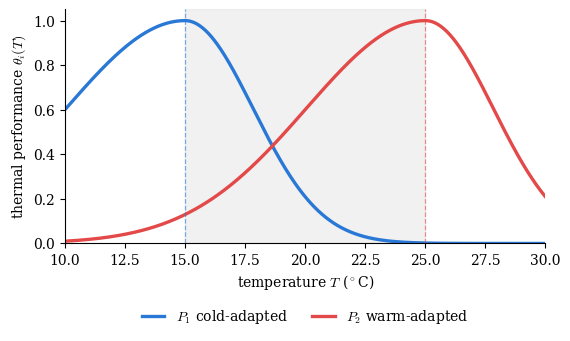

The script that saved this image:
"""
fig_thermal_niches.py  ->  fig_thermal_niches.png

Thermal performance curves theta_i(T) of the two phytoplankton types (eq:theta),
with the reference parameters of Table 1 (identical to model.py):
  Topt1=15, Topt2=25, w=7 (below optimum), w^-=4 (above optimum).
The shaded band spans the interval between the two thermal optima,
i.e. the origin of the competitive coexistence window.
"""
import numpy as np
import matplotlib.pyplot as plt

Topt1, Topt2 = 15.0, 25.0
w, wskew = 7.0, 4.0

def theta(T, Topt, w, wskew):
    T = np.asarray(T, float)
    return np.where(T <= Topt,
                    np.exp(-((T - Topt) / w) ** 2),
                    np.exp(-((T - Topt) / wskew) ** 2))

plt.rcParams.update({'font.size': 10, 'axes.linewidth': 0.8,
                     'mathtext.fontset': 'cm', 'font.family': 'serif'})
fig, ax = plt.subplots(figsize=(6.2, 3.6))

T = np.linspace(10, 30, 500)
ax.fill_betweenx([0, 1.05], Topt1, Topt2, color='0.85', alpha=0.35, zorder=0)
ax.plot(T, theta(T, Topt1, w, wskew), color='#2a78d6', lw=2.4, label=r'$P_1$ cold-adapted')
ax.plot(T, theta(T, Topt2, w, wskew), color='#e34948', lw=2.4, label=r'$P_2$ warm-adapted')
ax.axvline(Topt1, color='#2a78d6', ls='--', lw=0.9, alpha=0.6)
ax.axvline(Topt2, color='#e34948', ls='--', lw=0.9, alpha=0.6)

ax.set_xlabel(r'temperature $T$ ($^\circ$C)')
ax.set_ylabel(r'thermal performance $\theta_i(T)$')
ax.set_ylim(0, 1.05); ax.set_xlim(10, 30)
ax.spines['top'].set_visible(False); ax.spines['right'].set_visible(False)

# legend below the axes -> never overlaps the curves
ax.legend(frameon=False, fontsize=10, ncol=2, loc='upper center',
          bbox_to_anchor=(0.5, -0.22), columnspacing=1.8, handlelength=1.6)

fig.subplots_adjust(bottom=0.30, top=0.95)
plt.savefig('fig_thermal_niches.png', dpi=200, bbox_inches='tight')
print('wrote fig_thermal_niches.png')
